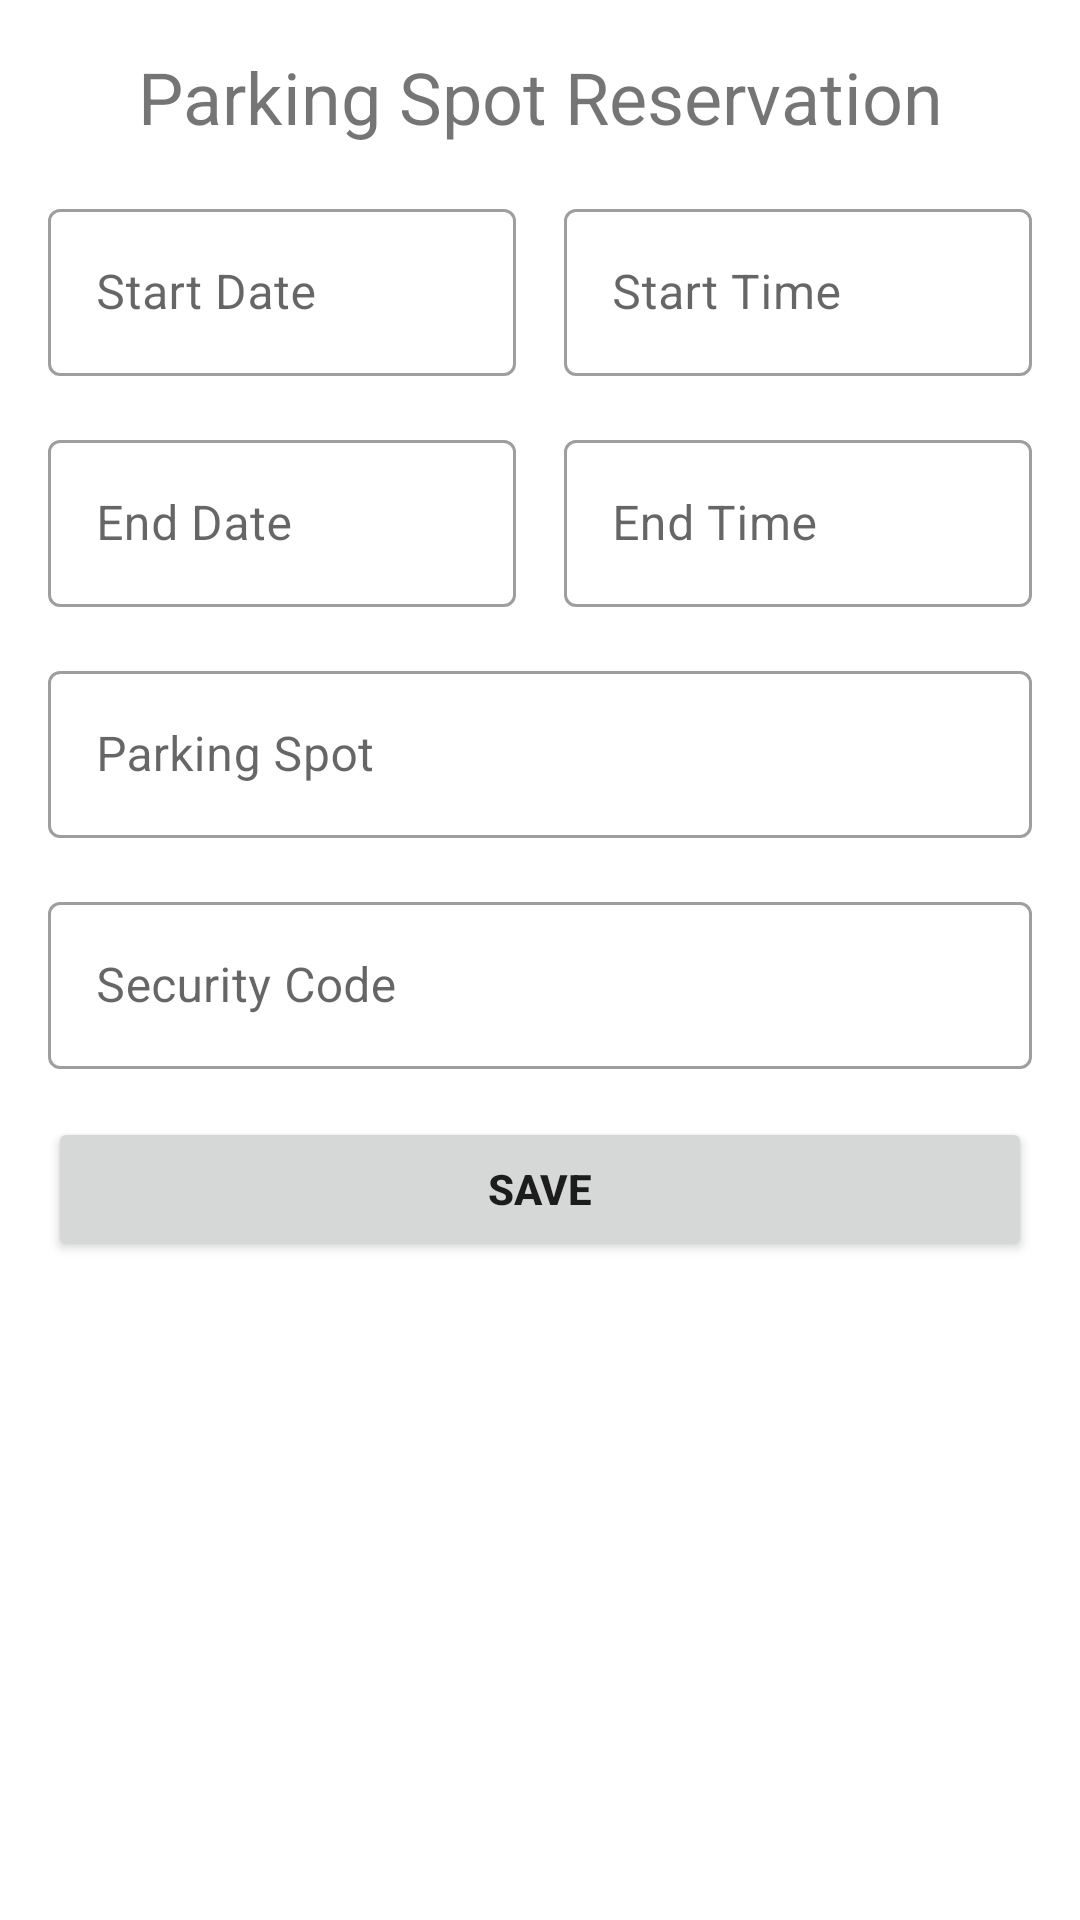

Android layout source for this screen:
<!-- AndroidManifest.xml: application theme Theme.ParkingApp -->
<!-- res/layout/activity_reservation.xml -->
<?xml version="1.0" encoding="utf-8"?>
<androidx.constraintlayout.widget.ConstraintLayout xmlns:android="http://schemas.android.com/apk/res/android"
    xmlns:app="http://schemas.android.com/apk/res-auto"
    xmlns:tools="http://schemas.android.com/tools"
    android:id="@+id/activity_reservation"
    android:layout_width="match_parent"
    android:layout_height="match_parent"
    android:padding="@dimen/std_margin"
    android:focusableInTouchMode="true"
    tools:context=".activity.ReservationActivity">

    <TextView
        android:id="@+id/tvTitle"
        android:layout_width="wrap_content"
        android:layout_height="wrap_content"
        android:layout_marginBottom="@dimen/std_margin"
        android:text="@string/reservation_activity_title"
        android:textSize="@dimen/title_text_size"
        app:layout_constraintEnd_toEndOf="parent"
        app:layout_constraintStart_toStartOf="parent"
        app:layout_constraintTop_toTopOf="parent" />

    <com.google.android.material.textfield.TextInputLayout
        android:id="@+id/tilStartDate"
        style="@style/TextInputLayoutTheme"
        android:layout_height="wrap_content"
        android:layout_marginEnd="@dimen/std_margin"
        android:hint="@string/reservation_start_date"
        app:layout_constraintEnd_toStartOf="@id/tilStartTime"
        app:layout_constraintStart_toStartOf="parent"
        app:layout_constraintTop_toBottomOf="@id/tvTitle">

        <com.google.android.material.textfield.TextInputEditText
            android:id="@+id/etStartDate"
            android:layout_width="match_parent"
            android:layout_height="wrap_content"
            android:clickable="false"
            android:focusable="false"
            android:inputType="date" />

    </com.google.android.material.textfield.TextInputLayout>

    <com.google.android.material.textfield.TextInputLayout
        android:id="@+id/tilStartTime"
        style="@style/TextInputLayoutTheme"
        android:layout_height="wrap_content"
        android:hint="@string/reservation_start_time"
        app:layout_constraintEnd_toEndOf="parent"
        app:layout_constraintStart_toEndOf="@id/tilStartDate"
        app:layout_constraintTop_toBottomOf="@id/tvTitle">

        <com.google.android.material.textfield.TextInputEditText
            android:id="@+id/etStartTime"
            android:layout_width="match_parent"
            android:layout_height="wrap_content"
            android:clickable="false"
            android:focusable="false"
            android:inputType="time" />

    </com.google.android.material.textfield.TextInputLayout>

    <com.google.android.material.textfield.TextInputLayout
        android:id="@+id/tilEndDate"
        style="@style/TextInputLayoutTheme"
        android:layout_height="wrap_content"
        android:layout_marginEnd="@dimen/std_margin"
        android:hint="@string/reservation_end_date"
        app:layout_constraintEnd_toStartOf="@id/tilEndTime"
        app:layout_constraintStart_toStartOf="parent"
        app:layout_constraintTop_toBottomOf="@id/tilStartDate">

        <com.google.android.material.textfield.TextInputEditText
            android:id="@+id/etEndDate"
            android:layout_width="match_parent"
            android:layout_height="wrap_content"
            android:clickable="false"
            android:focusable="false"
            android:inputType="date" />

    </com.google.android.material.textfield.TextInputLayout>

    <com.google.android.material.textfield.TextInputLayout
        android:id="@+id/tilEndTime"
        style="@style/TextInputLayoutTheme"
        android:layout_height="wrap_content"
        android:hint="@string/reservation_end_time"
        app:layout_constraintEnd_toEndOf="parent"
        app:layout_constraintStart_toEndOf="@id/tilEndDate"
        app:layout_constraintTop_toBottomOf="@id/tilStartTime">

        <com.google.android.material.textfield.TextInputEditText
            android:id="@+id/etEndTime"
            android:layout_width="match_parent"
            android:layout_height="wrap_content"
            android:clickable="false"
            android:focusable="false"
            android:inputType="time" />

    </com.google.android.material.textfield.TextInputLayout>

    <com.google.android.material.textfield.TextInputLayout
        android:id="@+id/tilParkingLot"
        style="@style/TextInputLayoutTheme"
        android:layout_height="wrap_content"
        android:hint="@string/reservation_parking_spot_number"
        app:helperTextEnabled="true"
        app:layout_constraintEnd_toEndOf="parent"
        app:layout_constraintStart_toStartOf="parent"
        app:layout_constraintTop_toBottomOf="@id/tilEndDate">

        <com.google.android.material.textfield.TextInputEditText
            android:id="@+id/etParkingLot"
            android:layout_width="match_parent"
            android:layout_height="wrap_content"
            android:inputType="number"
            android:maxLength="@string/numFields_maxLength" />

    </com.google.android.material.textfield.TextInputLayout>

    <com.google.android.material.textfield.TextInputLayout
        android:id="@+id/tilSecurityCode"
        style="@style/TextInputLayoutTheme"
        android:layout_height="wrap_content"
        android:hint="@string/reservation_security_code"
        app:layout_constraintEnd_toEndOf="parent"
        app:layout_constraintStart_toStartOf="parent"
        app:layout_constraintTop_toBottomOf="@id/tilParkingLot">

        <com.google.android.material.textfield.TextInputEditText
            android:id="@+id/etSecurityCode"
            android:layout_width="match_parent"
            android:layout_height="wrap_content"
            android:inputType="number"
            android:maxLength="@string/numFields_maxLength"/>

    </com.google.android.material.textfield.TextInputLayout>

    <Button
        android:id="@+id/submitButton"
        android:layout_width="match_parent"
        android:layout_height="wrap_content"
        android:layout_marginVertical="@dimen/std_margin"
        android:text="@string/save_button_text"
        android:textStyle="bold"
        app:layout_constraintEnd_toEndOf="parent"
        app:layout_constraintStart_toStartOf="parent"
        app:layout_constraintTop_toBottomOf="@id/tilSecurityCode" />

</androidx.constraintlayout.widget.ConstraintLayout>
<!-- resources referenced by this layout -->
<resources>
  <dimen name="std_margin">16dp</dimen>
  <dimen name="title_text_size">24sp</dimen>
  <string name="numFields_maxLength">8</string>
  <string name="reservation_activity_title">Parking Spot Reservation</string>
  <string name="reservation_end_date">End Date</string>
  <string name="reservation_end_time">End Time</string>
  <string name="reservation_parking_spot_number">Parking Spot</string>
  <string name="reservation_security_code">Security Code</string>
  <string name="reservation_start_date">Start Date</string>
  <string name="reservation_start_time">Start Time</string>
  <string name="save_button_text">SAVE</string>
  <style name="TextInputLayoutTheme" parent="@style/Widget.MaterialComponents.TextInputLayout.OutlinedBox">
          <item name="android:layout_marginVertical">@dimen/std_margin</item>
          <item name="android:layout_width">@dimen/full_width</item>
      </style>
  <style name="Theme.ParkingApp" parent="Theme.MaterialComponents.DayNight.DarkActionBar">
          
          <item name="colorPrimary">@color/purple_500</item>
          <item name="colorPrimaryVariant">@color/purple_700</item>
          <item name="colorOnPrimary">@color/white</item>
          
          <item name="colorSecondary">@color/teal_200</item>
          <item name="colorSecondaryVariant">@color/teal_700</item>
          <item name="colorOnSecondary">@color/black</item>
          
          <item name="android:statusBarColor">?attr/colorPrimaryVariant</item>
          
      </style>
  <dimen name="full_width">0dp</dimen>
  <color name="purple_500">#FF6200EE</color>
  <color name="purple_700">#FF3700B3</color>
  <color name="white">#FFFFFFFF</color>
  <color name="teal_200">#FF03DAC5</color>
  <color name="teal_700">#FF018786</color>
  <color name="black">#FF000000</color>
</resources>
